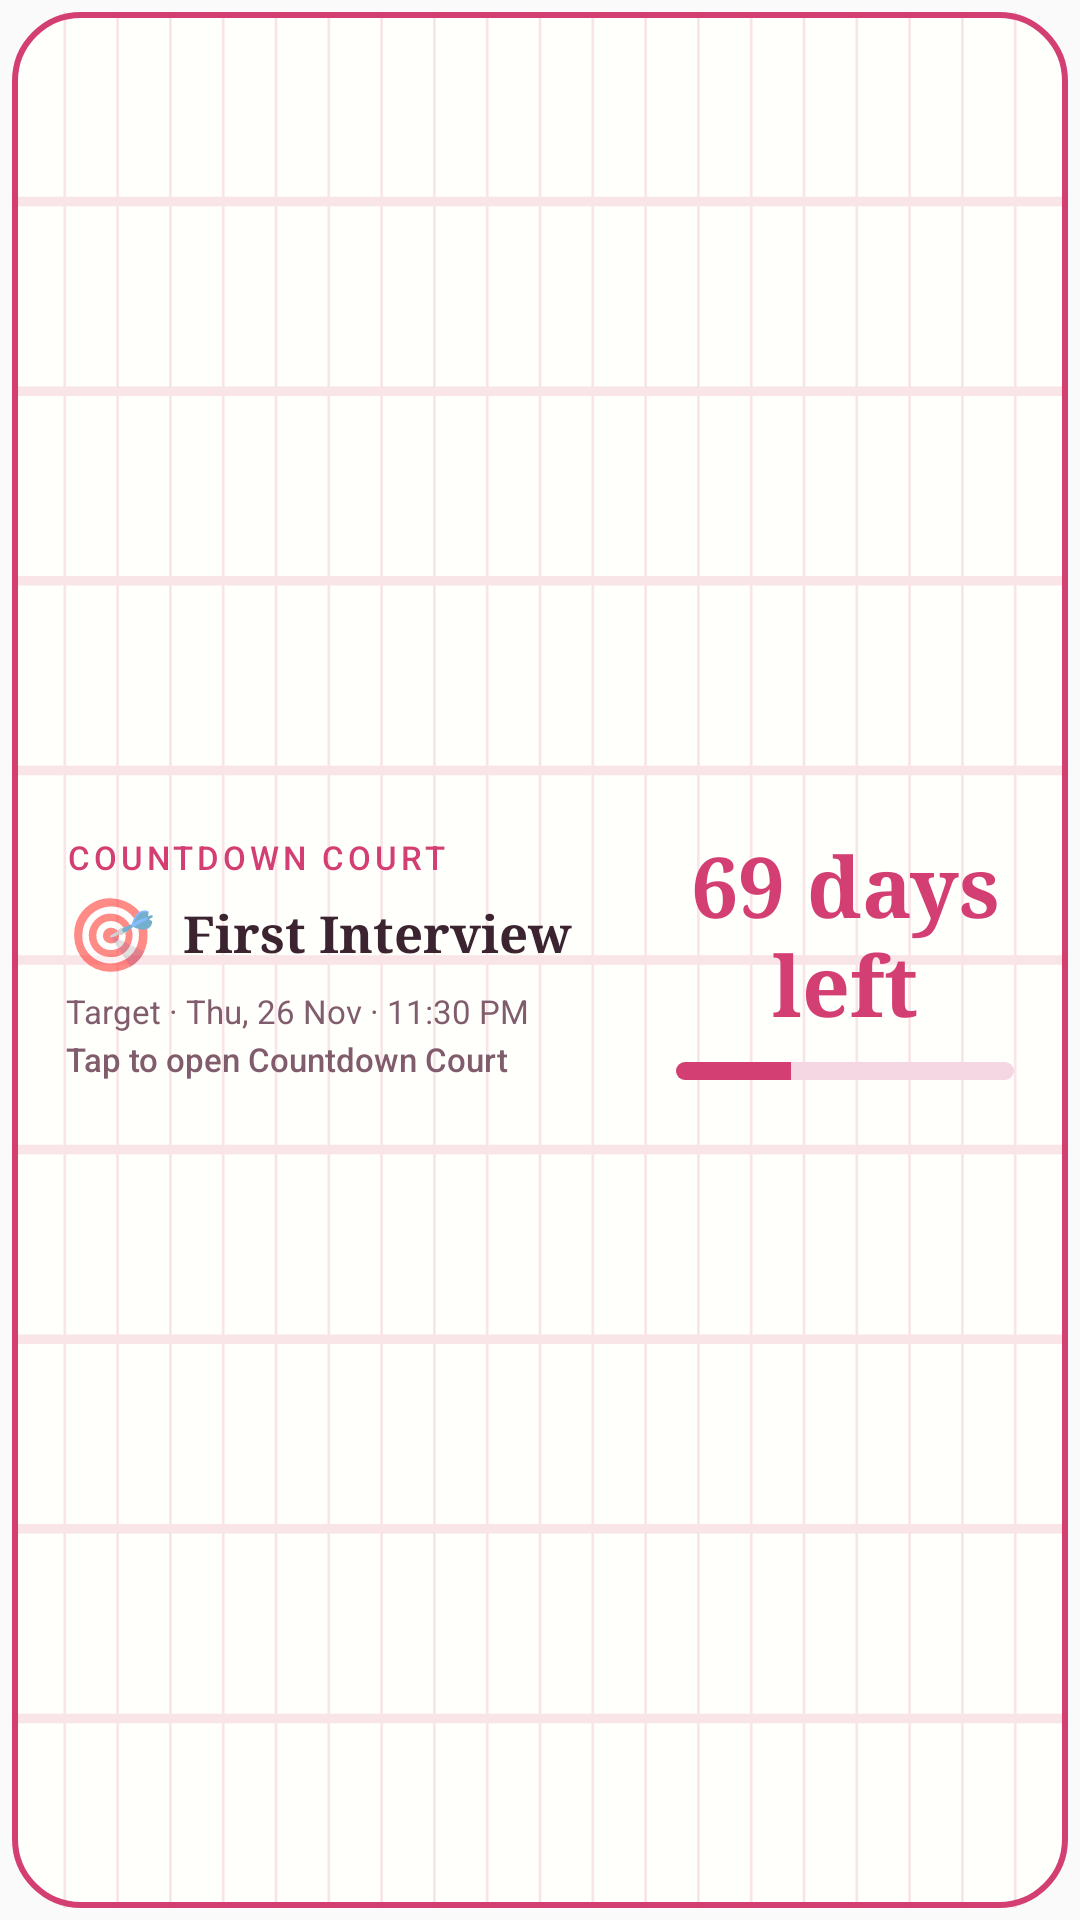

Write the Android layout XML for this screen, with the resource values it uses.
<!-- AndroidManifest.xml: application theme Theme.OneBallAtATime -->
<!-- res/layout/widget_one_ball_wide.xml -->
<?xml version="1.0" encoding="utf-8"?>
<FrameLayout xmlns:android="http://schemas.android.com/apk/res/android"
    xmlns:tools="http://schemas.android.com/tools"
    android:id="@+id/widget_root"
    android:layout_width="match_parent"
    android:layout_height="match_parent"
    android:padding="4dp">

    <FrameLayout
        android:id="@+id/widget_surface"
        android:layout_width="match_parent"
        android:layout_height="match_parent"
        android:background="@drawable/widget_bg_notebook"
        tools:ignore="UselessParent">

        <ImageView
            android:id="@+id/widget_grid_overlay"
            android:layout_width="match_parent"
            android:layout_height="match_parent"
            android:contentDescription="@null"
            android:scaleType="fitXY"
            android:src="@drawable/widget_grid_notebook" />

        <LinearLayout
            android:layout_width="match_parent"
            android:layout_height="match_parent"
            android:baselineAligned="false"
            android:gravity="center_vertical"
            android:orientation="horizontal"
            android:paddingStart="18dp"
            android:paddingTop="10dp"
            android:paddingEnd="18dp"
            android:paddingBottom="10dp">

            <LinearLayout
                android:layout_width="0dp"
                android:layout_height="match_parent"
                android:layout_weight="1.2"
                android:gravity="center_vertical"
                android:orientation="vertical"
                android:paddingStart="0dp"
                android:paddingEnd="14dp">

                <TextView
                    android:id="@+id/widget_eyebrow"
                    android:layout_width="match_parent"
                    android:layout_height="wrap_content"
                    android:ellipsize="end"
                    android:fontFamily="sans-serif-medium"
                    android:includeFontPadding="false"
                    android:letterSpacing="0.12"
                    android:maxLines="1"
                    android:text="@string/widget_preview_eyebrow"
                    android:textAllCaps="true"
                    android:textColor="#D43F73"
                    android:textSize="11sp" />

                <LinearLayout
                    android:layout_width="match_parent"
                    android:layout_height="wrap_content"
                    android:layout_marginTop="5dp"
                    android:gravity="center_vertical"
                    android:orientation="horizontal">

                    <TextView
                        android:id="@+id/widget_emoji"
                        android:layout_width="wrap_content"
                        android:layout_height="wrap_content"
                        android:includeFontPadding="false"
                        android:text="@string/widget_preview_emoji"
                        android:textSize="24sp" />

                    <TextView
                        android:id="@+id/widget_title"
                        android:layout_width="0dp"
                        android:layout_height="wrap_content"
                        android:layout_marginStart="9dp"
                        android:layout_weight="1"
                        android:ellipsize="end"
                        android:fontFamily="serif"
                        android:includeFontPadding="false"
                        android:maxLines="1"
                        android:text="@string/widget_preview_title"
                        android:textColor="#3B2430"
                        android:textSize="17sp"
                        android:textStyle="bold" />
                </LinearLayout>

                <TextView
                    android:id="@+id/widget_subtitle"
                    android:layout_width="match_parent"
                    android:layout_height="wrap_content"
                    android:layout_marginTop="5dp"
                    android:ellipsize="end"
                    android:fontFamily="sans"
                    android:includeFontPadding="false"
                    android:maxLines="1"
                    android:text="@string/widget_preview_target"
                    android:textColor="#805C6D"
                    android:textSize="11sp" />

                <TextView
                    android:id="@+id/widget_footer"
                    android:layout_width="match_parent"
                    android:layout_height="wrap_content"
                    android:layout_marginTop="3dp"
                    android:ellipsize="end"
                    android:fontFamily="sans-serif-medium"
                    android:includeFontPadding="false"
                    android:maxLines="1"
                    android:text="@string/widget_preview_footer"
                    android:textColor="#805C6D"
                    android:textSize="11sp" />
            </LinearLayout>

            <LinearLayout
                android:layout_width="0dp"
                android:layout_height="match_parent"
                android:layout_weight="0.8"
                android:gravity="center"
                android:orientation="vertical"
                android:paddingStart="14dp"
                android:paddingEnd="0dp">

                <TextView
                    android:id="@+id/widget_headline"
                    android:layout_width="match_parent"
                    android:layout_height="wrap_content"
                    android:ellipsize="end"
                    android:fontFamily="serif"
                    android:gravity="center"
                    android:includeFontPadding="false"
                    android:maxLines="2"
                    android:text="@string/widget_preview_headline"
                    android:textColor="#D43F73"
                    android:textSize="28sp"
                    android:textStyle="bold" />

                <ProgressBar
                    android:id="@+id/widget_progress"
                    style="@android:style/Widget.ProgressBar.Horizontal"
                    android:layout_width="match_parent"
                    android:layout_height="6dp"
                    android:layout_marginTop="8dp"
                    android:max="100"
                    android:progress="34"
                    android:progressBackgroundTint="#F4D7E2"
                    android:progressTint="#D43F73" />

                <Chronometer
                    android:id="@+id/widget_chronometer"
                    android:layout_width="match_parent"
                    android:layout_height="wrap_content"
                    android:layout_marginTop="4dp"
                    android:ellipsize="end"
                    android:fontFamily="sans-serif-medium"
                    android:gravity="center"
                    android:includeFontPadding="false"
                    android:maxLines="1"
                    android:textColor="#805C6D"
                    android:textSize="11sp"
                    android:visibility="gone" />
            </LinearLayout>
        </LinearLayout>
    </FrameLayout>
</FrameLayout>
<!-- resources referenced by this layout -->
<resources>
  <!-- drawable widget_bg_notebook (drawable) -->
  <?xml version="1.0" encoding="utf-8"?>
  <shape xmlns:android="http://schemas.android.com/apk/res/android" android:shape="rectangle">
      <solid android:color="#FFFFFC" />
      <corners android:radius="22dp" />
      <stroke android:width="2dp" android:color="#D43F73" />
  </shape>
  <!-- drawable widget_grid_notebook (drawable) -->
  <?xml version="1.0" encoding="utf-8"?>
  <vector xmlns:android="http://schemas.android.com/apk/res/android"
      android:width="200dp"
      android:height="100dp"
      android:viewportWidth="400"
      android:viewportHeight="200">
      <path
          android:pathData="M0,20 L400,20 M0,40 L400,40 M0,60 L400,60 M0,80 L400,80 M0,100 L400,100 M0,120 L400,120 M0,140 L400,140 M0,160 L400,160 M0,180 L400,180 M20,0 L20,200 M40,0 L40,200 M60,0 L60,200 M80,0 L80,200 M100,0 L100,200 M120,0 L120,200 M140,0 L140,200 M160,0 L160,200 M180,0 L180,200 M200,0 L200,200 M220,0 L220,200 M240,0 L240,200 M260,0 L260,200 M280,0 L280,200 M300,0 L300,200 M320,0 L320,200 M340,0 L340,200 M360,0 L360,200 M380,0 L380,200"
          android:strokeColor="#24D43F73"
          android:strokeWidth="1"
          android:fillColor="@android:color/transparent" />
  </vector>
  <string name="widget_preview_emoji">🎯</string>
  <string name="widget_preview_eyebrow">COUNTDOWN COURT</string>
  <string name="widget_preview_footer">Tap to open Countdown Court</string>
  <string name="widget_preview_headline">69 days left</string>
  <string name="widget_preview_target">Target · Thu, 26 Nov · 11:30 PM</string>
  <string name="widget_preview_title">First Interview</string>
  <style name="Theme.OneBallAtATime" parent="android:Theme.Material.Light.NoActionBar" />
</resources>
